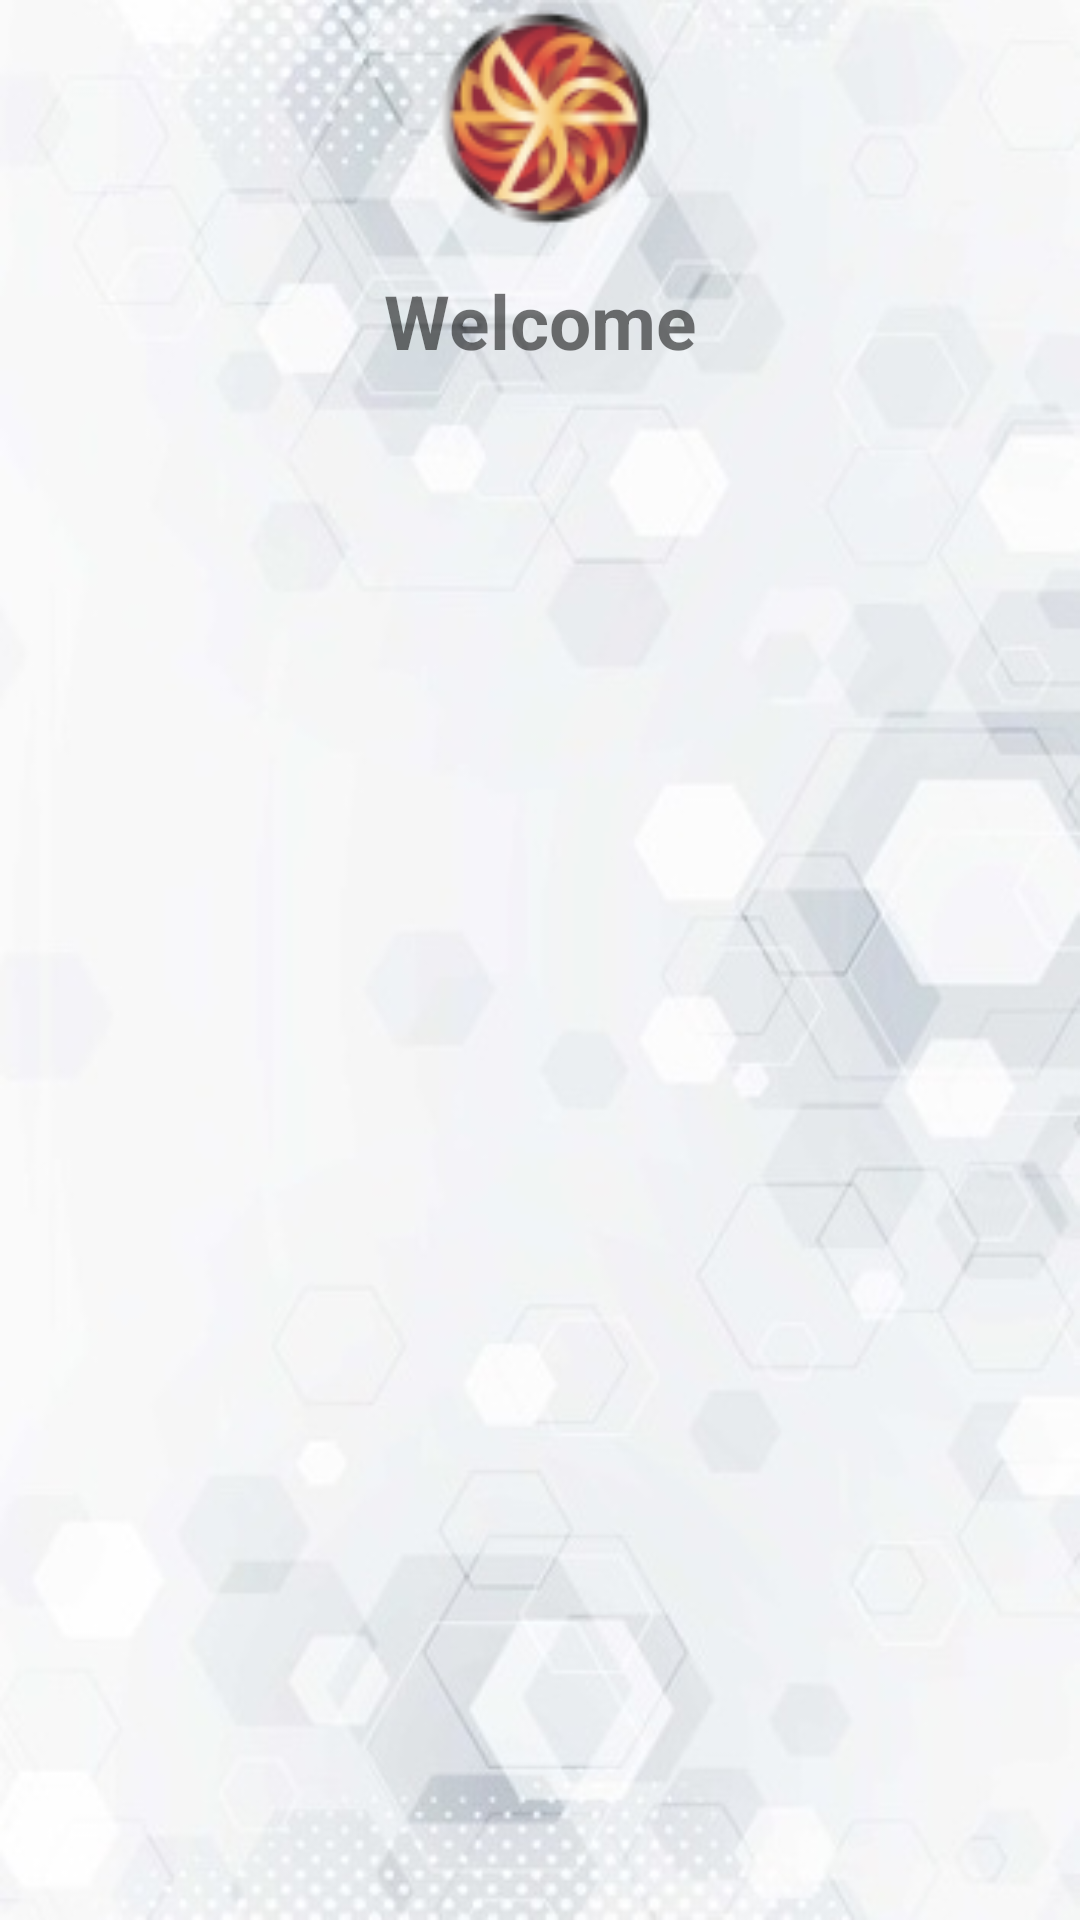

This screen was rendered from an Android layout file. Write that file and the resources it references.
<!-- AndroidManifest.xml: activity theme Theme.WeatherAPP.NoActionBar -->
<!-- res/layout/activity_main.xml -->
<RelativeLayout xmlns:android="http://schemas.android.com/apk/res/android"
    android:layout_width="match_parent"
    android:layout_height="match_parent"
    android:background="@mipmap/dashboard_bg">

<ScrollView
    android:layout_width="wrap_content"
    android:layout_height="wrap_content">
    <LinearLayout
        android:id="@+id/weather"
        android:layout_width="match_parent"
        android:layout_height="wrap_content"
        android:orientation="vertical">
        <ImageView
            android:layout_width="match_parent"
            android:layout_height="80dp"
            android:layout_gravity="center_horizontal"
            android:src="@mipmap/ic_launcher"/>
        <TextView
            android:id="@+id/welcome"
            android:layout_width="match_parent"
            android:layout_height="wrap_content"
            android:gravity="center_horizontal"
            android:layout_marginTop="10dp"
            android:text="@string/welcome"
            android:textStyle="bold"
            android:textSize="25sp" />

        <TextView
            android:id="@+id/current_location"
            android:layout_width="match_parent"
            android:layout_height="wrap_content"
            android:gravity="center_horizontal"/>
        <ListView
            android:id="@+id/listView"
            android:layout_width="match_parent"
            android:layout_height="wrap_content"
            android:layout_gravity="center_horizontal"
            android:layout_marginTop="10dp"/>
    </LinearLayout>
</ScrollView>

</RelativeLayout>
<!-- resources referenced by this layout -->
<resources>
  <!-- mipmap dashboard_bg: jpg bitmap (mipmap-xxxhdpi, 34499 bytes) -->
  <!-- mipmap ic_launcher: png bitmap (mipmap-xxxhdpi, 8553 bytes) -->
  <string name="welcome">Welcome</string>
  <style name="Theme.WeatherAPP.NoActionBar">
          <item name="windowActionBar">false</item>
          <item name="windowNoTitle">true</item>
      </style>
</resources>
